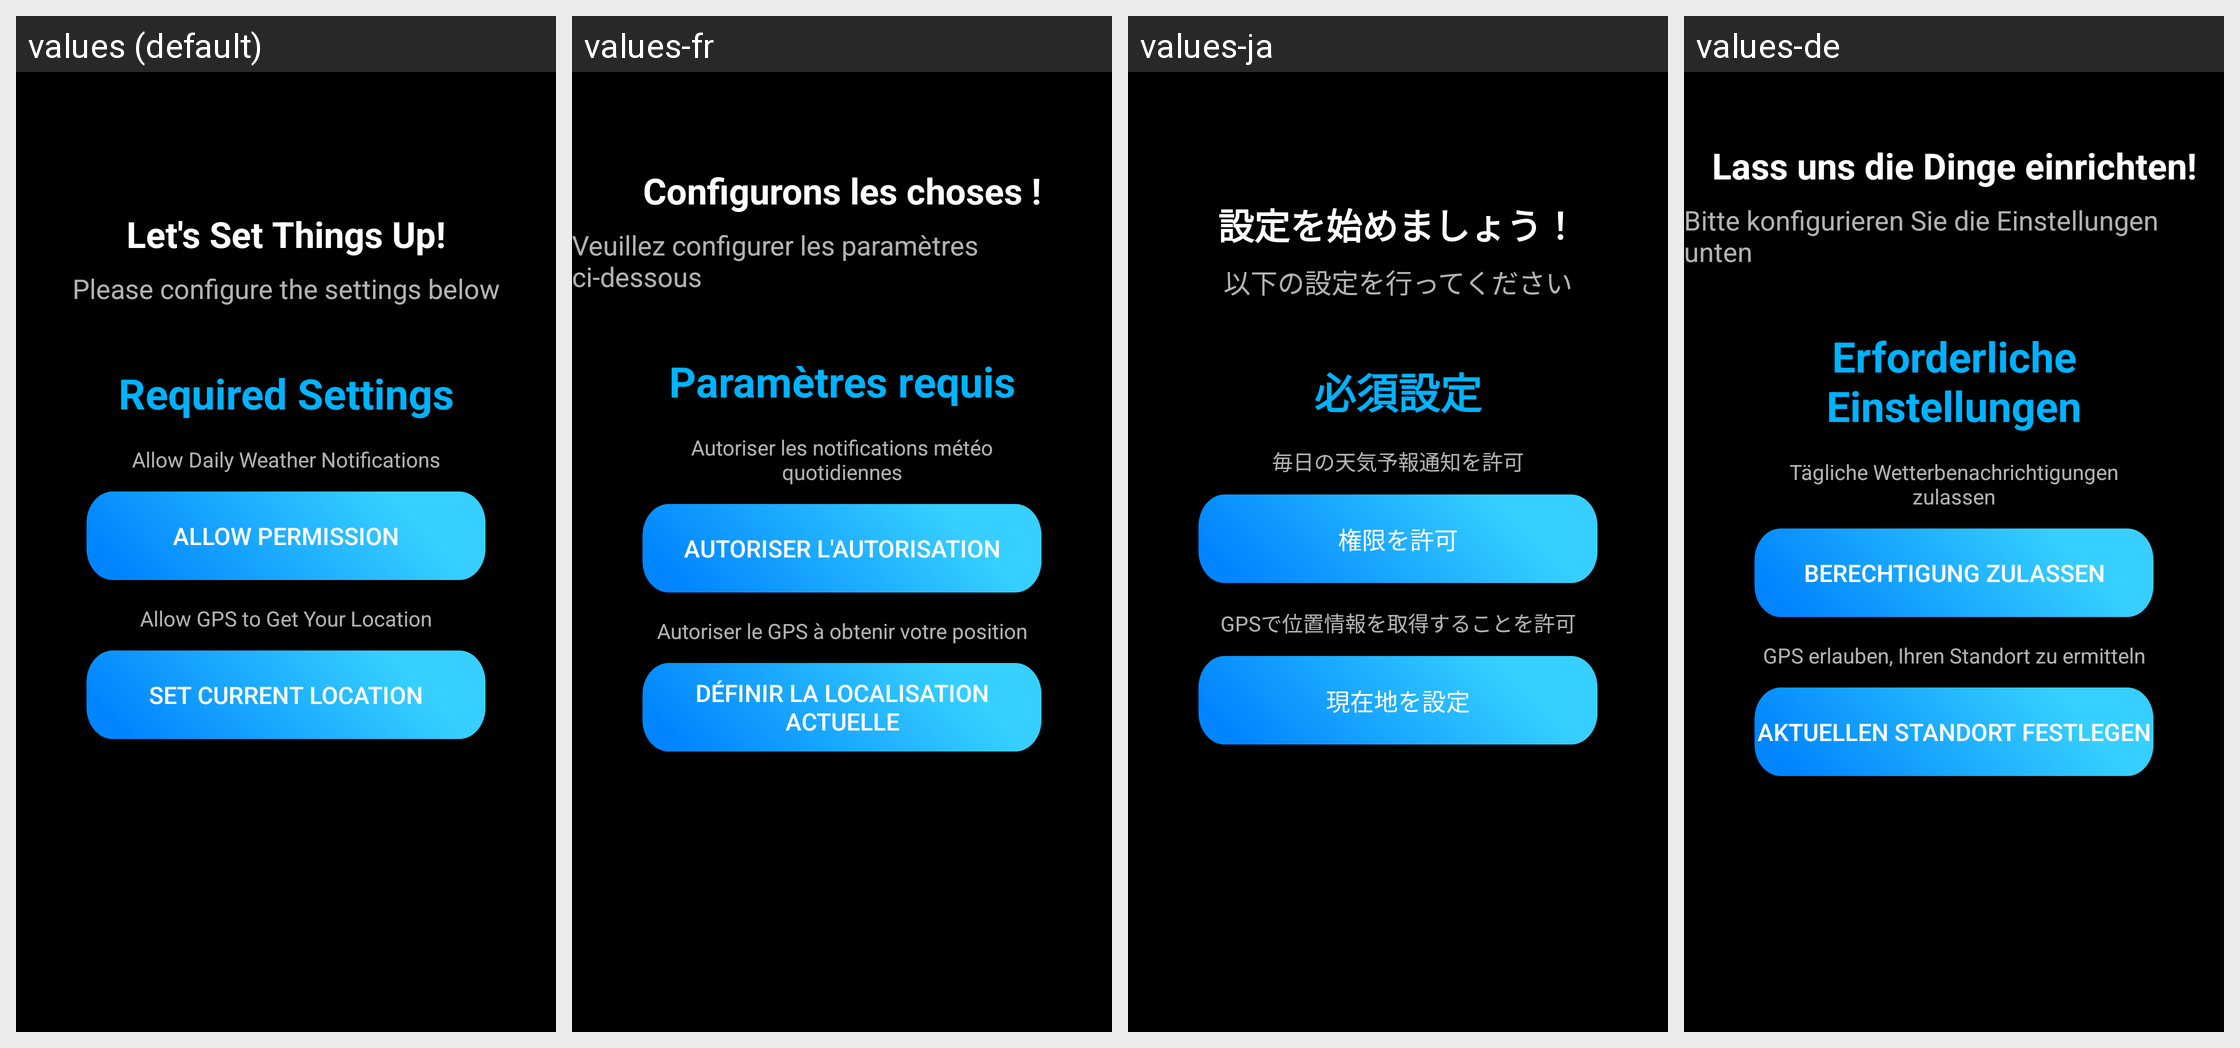

Here is an Android app screen in its default locale and in the app's own translations. Write out the translated-string differences for the strings that appear on this screen.
Android screen res/layout/onboarding_end.xml rendered under 4 locales, left to right: values (default), values-fr, values-ja, values-de. Device: Nexus 5 (rendered at 1080×1920; each locale shown at half size, 540×960, under a caption strip naming it); theme Base.Theme.SkyAI.
Other locales in the repository, not shown: values-ar, values-es, values-hi, values-it, values-ko, values-ru, values-tr, values-zh.
Strings drawn on this screen, with the default value and each locale's value (text and hints the layout hard-codes, and strings that could not be matched under every locale, appear in the picture but are not listed):

let_s_set_things_up
  values: Let's Set Things Up!
  values-fr: Configurons les choses !
  values-ja: 設定を始めましょう！
  values-de: Lass uns die Dinge einrichten!

please_configure_the_settings_below
  values: Please configure the settings below
  values-fr: Veuillez configurer les paramètres ci-dessous
  values-ja: 以下の設定を行ってください
  values-de: Bitte konfigurieren Sie die Einstellungen unten

required_settings
  values: Required Settings
  values-fr: Paramètres requis
  values-ja: 必須設定
  values-de: Erforderliche Einstellungen

allow_daily_weather_notifications
  values: Allow Daily Weather Notifications
  values-fr: Autoriser les notifications météo quotidiennes
  values-ja: 毎日の天気予報通知を許可
  values-de: Tägliche Wetterbenachrichtigungen zulassen

allow_permission
  values: Allow Permission
  values-fr: Autoriser l'autorisation
  values-ja: 権限を許可
  values-de: Berechtigung zulassen

allow_gps_to_get_your_location
  values: Allow GPS to Get Your Location
  values-fr: Autoriser le GPS à obtenir votre position
  values-ja: GPSで位置情報を取得することを許可
  values-de: GPS erlauben, Ihren Standort zu ermitteln

set_current_location
  values: Set Current Location
  values-fr: Définir la localisation actuelle
  values-ja: 現在地を設定
  values-de: Aktuellen Standort festlegen
